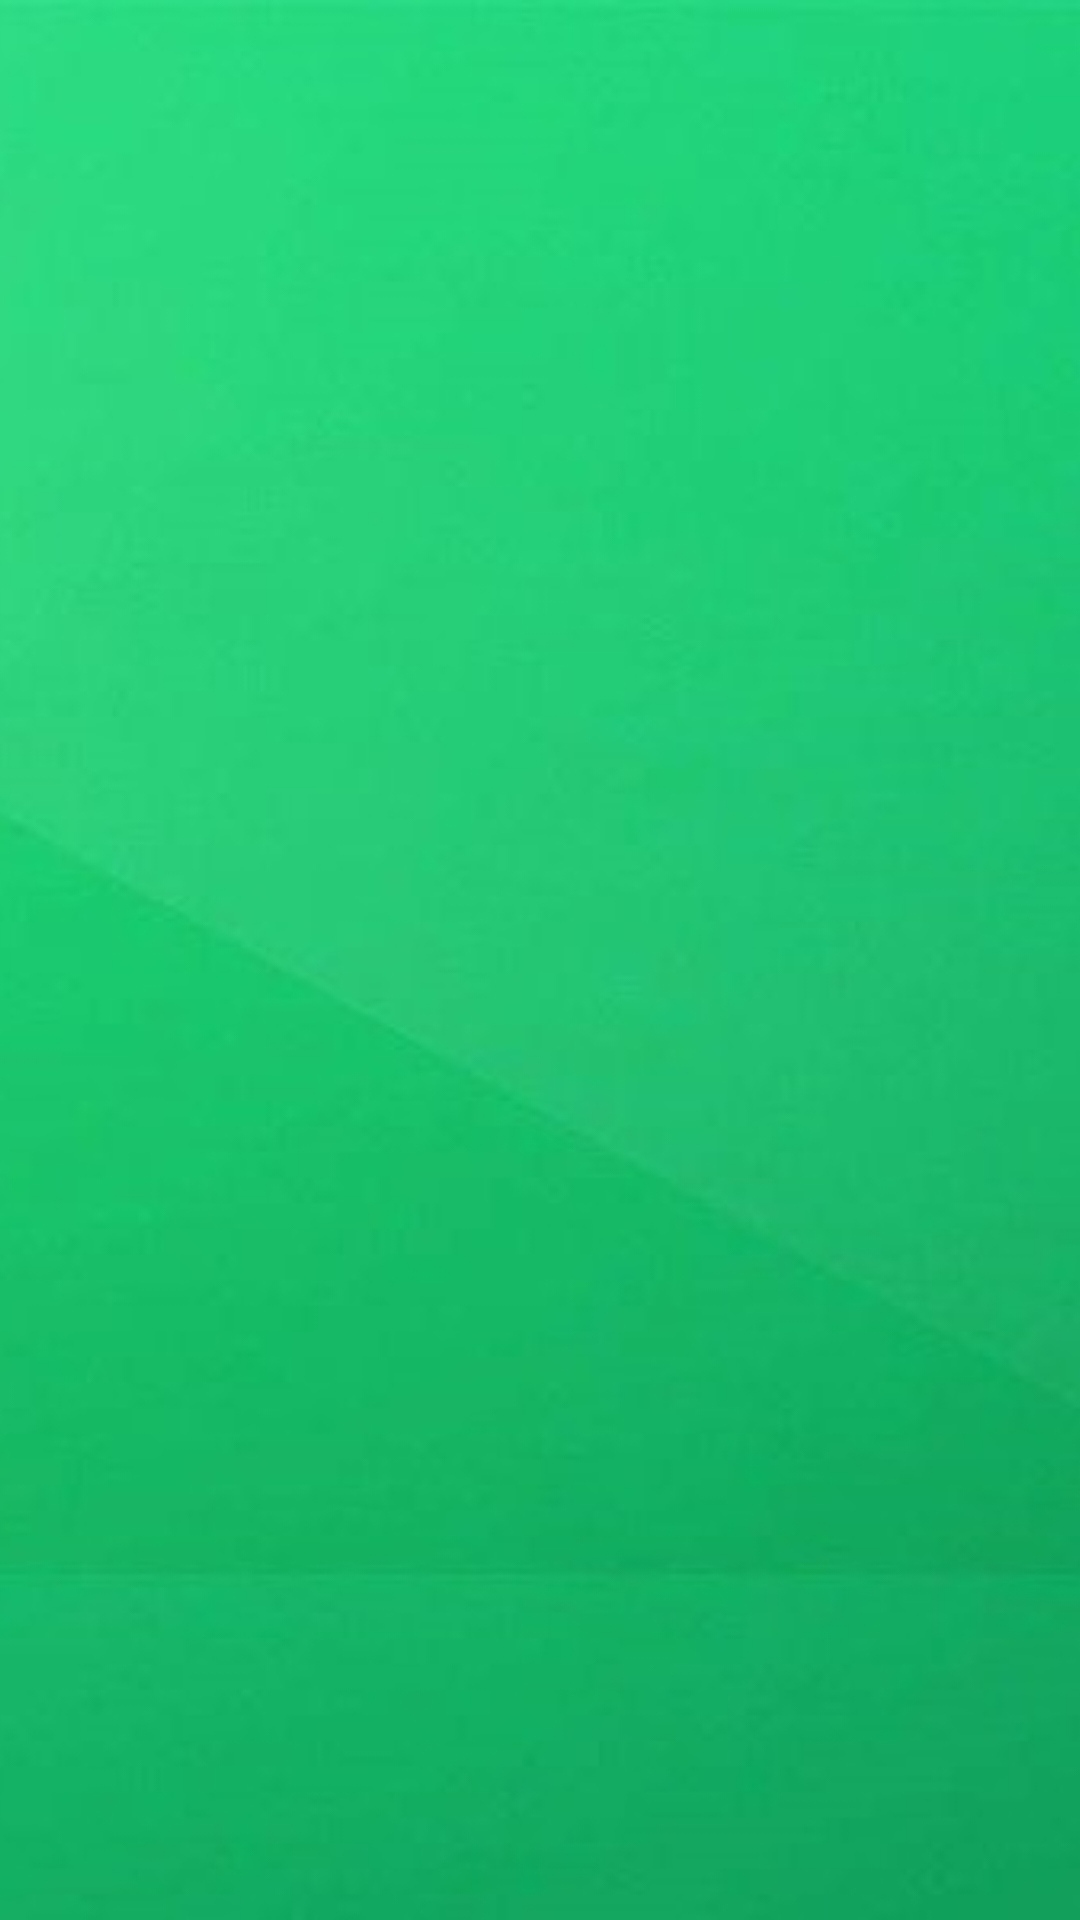

Layout XML and referenced resources for this Android screen:
<!-- AndroidManifest.xml: application theme AppTheme -->
<!-- res/layout/header_photo_history.xml -->
<FrameLayout xmlns:android="http://schemas.android.com/apk/res/android"
    android:orientation="vertical" android:layout_width="match_parent"
    android:layout_height="match_parent">
    <ImageView
        android:id="@+id/background_image"
        android:layout_width="match_parent"
        android:layout_height="match_parent"
        android:scaleType="centerCrop"
        android:src="@drawable/greenback"/>

</FrameLayout>
<!-- resources referenced by this layout -->
<resources>
  <!-- drawable greenback: jpg bitmap (drawable, 53672 bytes) -->
  <style name="AppTheme" parent="Theme.AppCompat.Light.DarkActionBar">
          
          <item name="colorPrimary">@color/colorPrimary</item>
          <item name="colorPrimaryDark">@color/colorPrimaryDark</item>
          <item name="colorAccent">@color/colorAccent</item>
      </style>
  <color name="colorPrimary">#3F51B5</color>
  <color name="colorPrimaryDark">#303F9F</color>
  <color name="colorAccent">#b7c7ce</color>
</resources>
